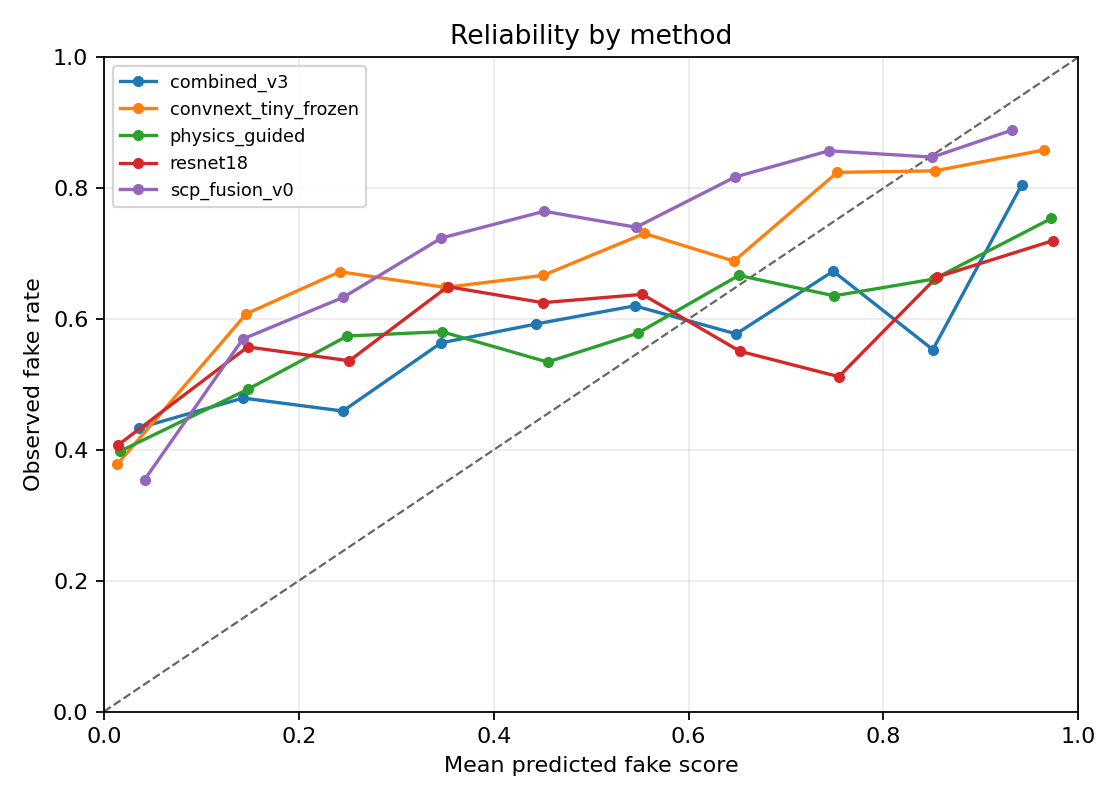

Source data for this figure (header and first rows):
method, bin, bin_lower, bin_upper, count, confidence, accuracy, abs_gap
combined_v3, 0, 0.0, 0.1, 1243, 0.0363, 0.4336, 0.3973
combined_v3, 1, 0.1, 0.2, 505, 0.1428, 0.4792, 0.3364
combined_v3, 2, 0.2, 0.3, 283, 0.2452, 0.4594, 0.2141
combined_v3, 3, 0.3, 0.4, 236, 0.346, 0.5636, 0.2175
combined_v3, 4, 0.4, 0.5, 211, 0.4436, 0.5924, 0.1489
combined_v3, 5, 0.5, 0.6, 129, 0.5448, 0.6202, 0.0754
combined_v3, 6, 0.6, 0.7, 123, 0.6489, 0.5772, 0.07163
combined_v3, 7, 0.7, 0.8, 104, 0.7484, 0.6731, 0.07534
combined_v3, 8, 0.8, 0.9, 94, 0.8507, 0.5532, 0.2975
combined_v3, 9, 0.9, 1.0, 72, 0.9421, 0.8056, 0.1365
convnext_tiny_frozen, 0, 0.0, 0.1, 1967, 0.01354, 0.3777, 0.3642
convnext_tiny_frozen, 1, 0.1, 0.2, 199, 0.1461, 0.608, 0.4619
convnext_tiny_frozen, 2, 0.2, 0.3, 119, 0.2421, 0.6723, 0.4302
convnext_tiny_frozen, 3, 0.3, 0.4, 91, 0.3504, 0.6484, 0.2979
convnext_tiny_frozen, 4, 0.4, 0.5, 63, 0.4506, 0.6667, 0.2161
convnext_tiny_frozen, 5, 0.5, 0.6, 78, 0.5546, 0.7308, 0.1762
convnext_tiny_frozen, 6, 0.6, 0.7, 61, 0.6466, 0.6885, 0.04193
convnext_tiny_frozen, 7, 0.7, 0.8, 91, 0.7526, 0.8242, 0.07156
convnext_tiny_frozen, 8, 0.8, 0.9, 98, 0.8529, 0.8265, 0.02633
convnext_tiny_frozen, 9, 0.9, 1.0, 233, 0.9647, 0.8584, 0.1063
physics_guided, 0, 0.0, 0.1, 1719, 0.01645, 0.3979, 0.3815
physics_guided, 1, 0.1, 0.2, 195, 0.1473, 0.4923, 0.345
physics_guided, 2, 0.2, 0.3, 108, 0.2498, 0.5741, 0.3243
physics_guided, 3, 0.3, 0.4, 93, 0.3468, 0.5806, 0.2338
physics_guided, 4, 0.4, 0.5, 73, 0.4552, 0.5342, 0.07902
physics_guided, 5, 0.5, 0.6, 83, 0.5478, 0.5783, 0.03054
physics_guided, 6, 0.6, 0.7, 99, 0.6516, 0.6667, 0.0151
physics_guided, 7, 0.7, 0.8, 107, 0.7494, 0.6355, 0.1138
physics_guided, 8, 0.8, 0.9, 121, 0.852, 0.6612, 0.1908
physics_guided, 9, 0.9, 1.0, 402, 0.9723, 0.7537, 0.2186
resnet18, 0, 0.0, 0.1, 1749, 0.01472, 0.4077, 0.3929
resnet18, 1, 0.1, 0.2, 192, 0.1475, 0.5573, 0.4098
resnet18, 2, 0.2, 0.3, 138, 0.2519, 0.5362, 0.2844
resnet18, 3, 0.3, 0.4, 97, 0.3527, 0.6495, 0.2967
resnet18, 4, 0.4, 0.5, 88, 0.4504, 0.625, 0.1746
resnet18, 5, 0.5, 0.6, 69, 0.5526, 0.6377, 0.08508
resnet18, 6, 0.6, 0.7, 69, 0.6527, 0.5507, 0.102
resnet18, 7, 0.7, 0.8, 84, 0.7542, 0.5119, 0.2423
resnet18, 8, 0.8, 0.9, 125, 0.8548, 0.664, 0.1908
resnet18, 9, 0.9, 1.0, 389, 0.9739, 0.7198, 0.2541
scp_fusion_v0, 0, 0.0, 0.1, 1718, 0.04172, 0.3545, 0.3128
scp_fusion_v0, 1, 0.1, 0.2, 432, 0.1425, 0.5694, 0.4269
scp_fusion_v0, 2, 0.2, 0.3, 199, 0.2457, 0.6332, 0.3875
scp_fusion_v0, 3, 0.3, 0.4, 134, 0.3464, 0.7239, 0.3775
scp_fusion_v0, 4, 0.4, 0.5, 102, 0.452, 0.7647, 0.3127
scp_fusion_v0, 5, 0.5, 0.6, 77, 0.5462, 0.7403, 0.1941
scp_fusion_v0, 6, 0.6, 0.7, 82, 0.6477, 0.8171, 0.1693
scp_fusion_v0, 7, 0.7, 0.8, 84, 0.7441, 0.8571, 0.113
scp_fusion_v0, 8, 0.8, 0.9, 118, 0.8502, 0.8475, 0.00274
scp_fusion_v0, 9, 0.9, 1.0, 54, 0.9322, 0.8889, 0.04329
